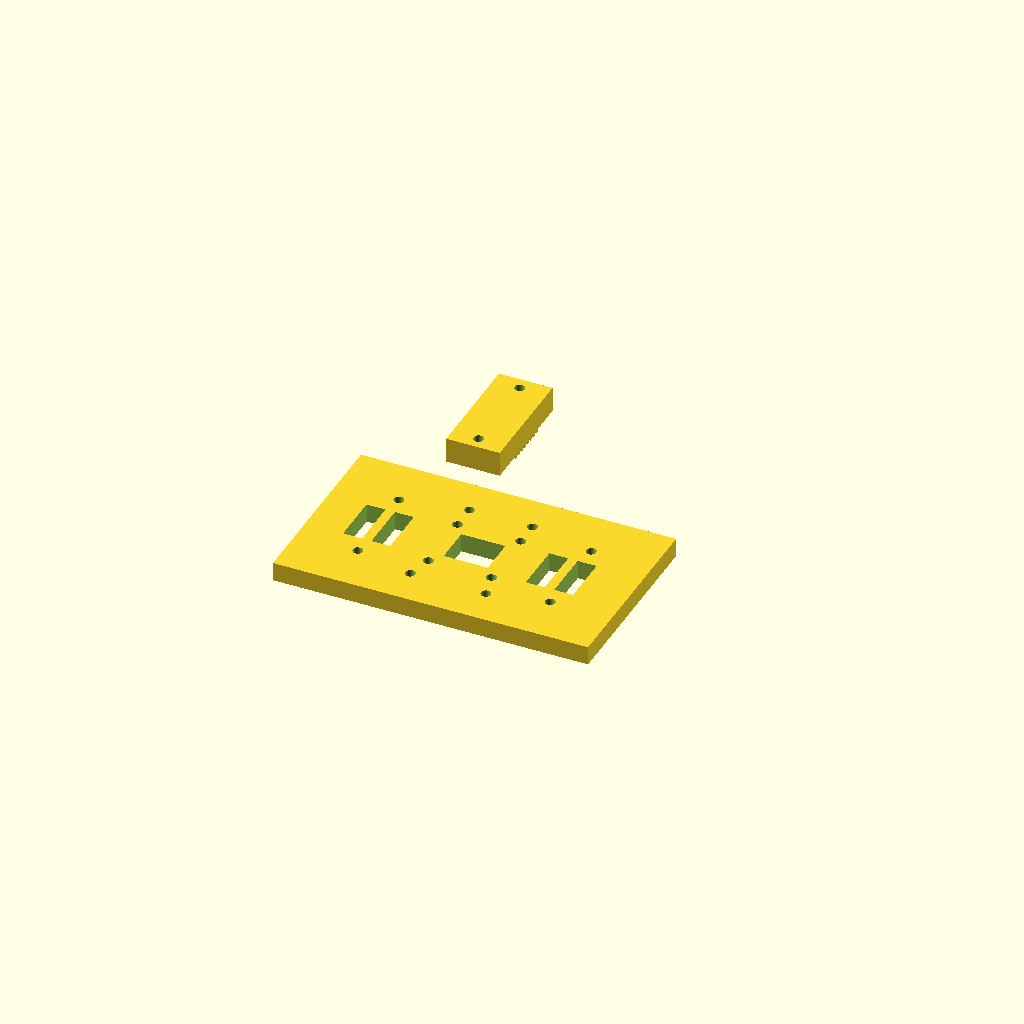
Cell 1 — every parameter at its default value.
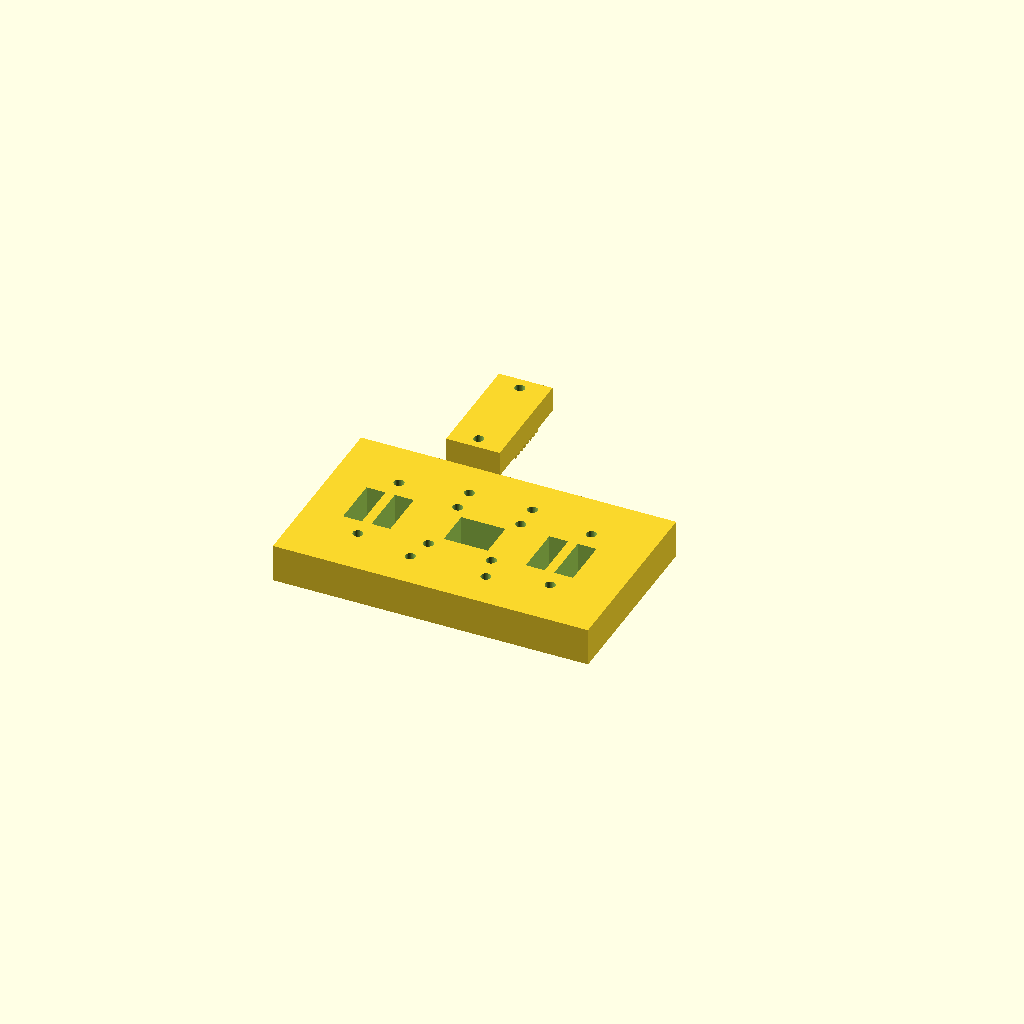
Cell 2 — T set to 12, the other parameters unchanged.
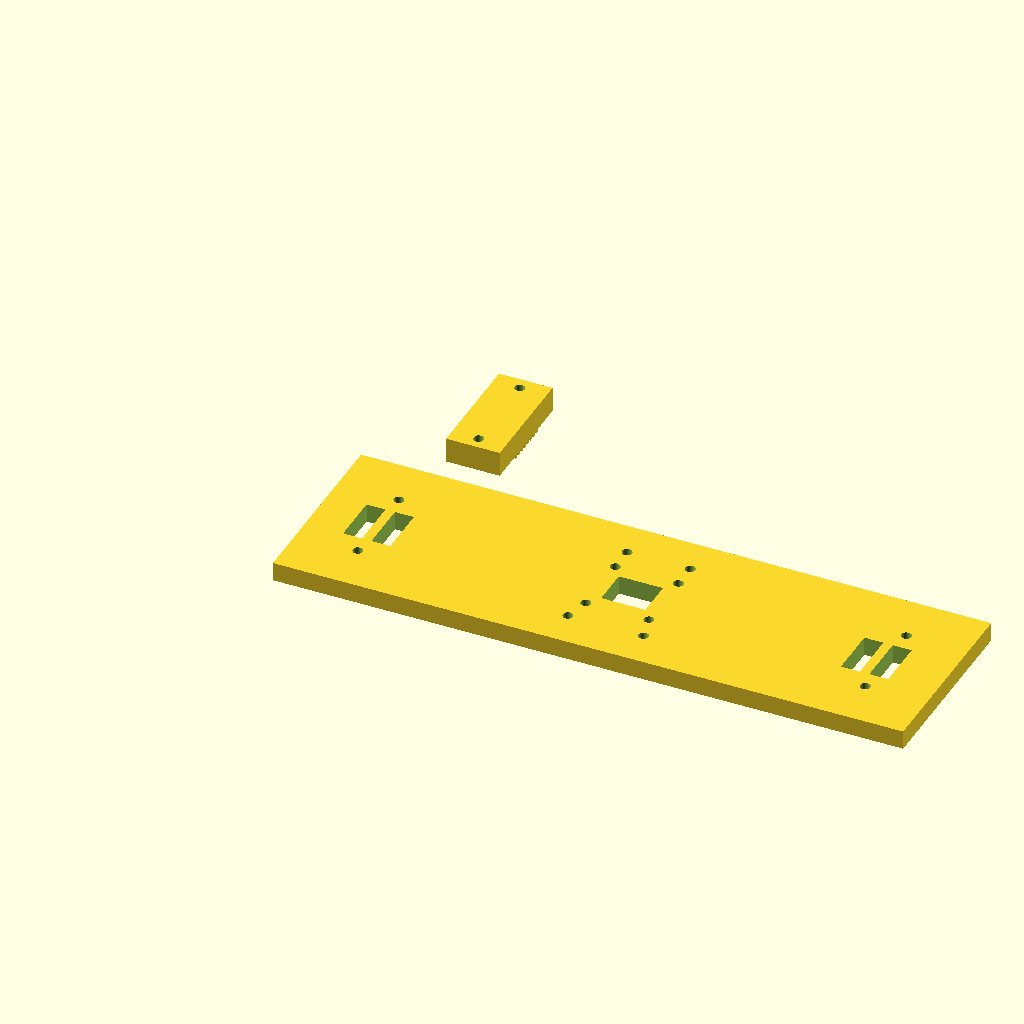
Cell 3 — PLATE_W set to 200, the other parameters unchanged.
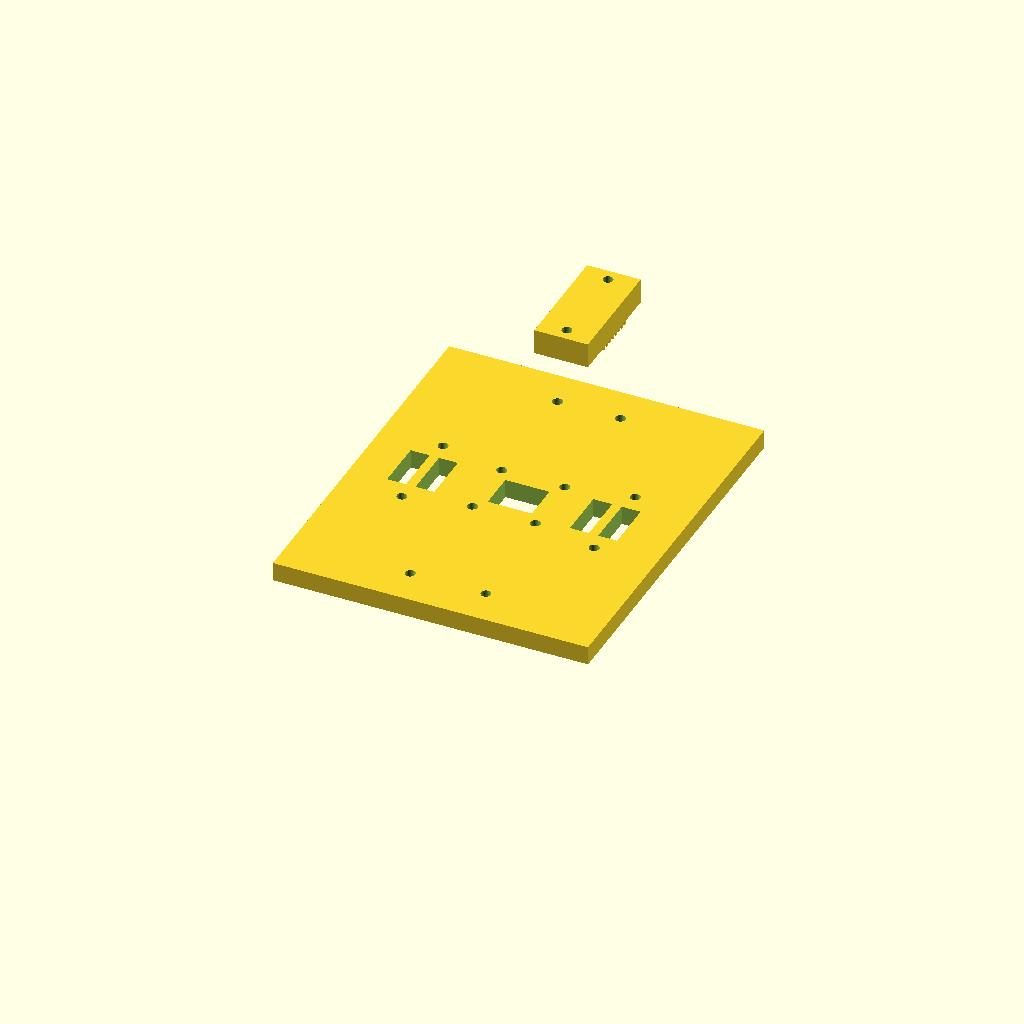
Cell 4: the same model with PLATE_D = 120.
All cells are drawn from one camera (rotation 55°, 0°, 25°, orthographic, colour scheme Cornfield), so only the parameter changes between them.
The OpenSCAD source (cad/openscad/gantry_carriage.scad):
// gantry_carriage.scad — the CoreXY toolhead: plate on the X-rail carriage,
// GT2 belt terminations, and the mount points for the finger module and the
// toolhead camera bracket.
//
// Parts (PART selector):
//   toolhead_plate — main plate, bolts to the MGN12H block (M3, 20 x 20)
//   belt_clamp     — toothed wedge; two per plate trap the folded belt ends
//
// Export: openscad -o toolhead_plate.stl -D 'PART="toolhead_plate"' gantry_carriage.scad
include <00_config.scad>

PART = is_undef(_AT_PART) ? "preview" : _AT_PART;  // -D 'PART=...' or a render wrapper overrides

T = 6;                   // plate thickness
PLATE_W = 100;           // along X (rail direction)
PLATE_D = 60;            // along Y

module toolhead_plate() {
    difference() {
        cube([PLATE_W, PLATE_D, T]);
        // MGN12H block pattern (M3, 20 x 20 mm nominal — verify vendor block)
        for (sx = [-1, 1], sy = [-1, 1])
            translate([PLATE_W / 2 + sx * 10, PLATE_D / 2 + sy * 10, -0.1])
                cylinder(d = M3_CLEAR, h = T + 0.2);
        // belt slots: the 6 mm GT2 ends fold up through and are trapped by
        // belt_clamp wedges; one pair near each end of the plate
        for (x = [12, PLATE_W - 12 - 2 * (BELT_W + 3)])
            for (i = [0:1])
                translate([x + i * (BELT_W + 3), PLATE_D / 2 - 8, -0.1])
                    cube([BELT_W, 16, T + 0.2]);
        // belt_clamp screw holes: one M3 pair per slot pair, outside the slots
        for (x = [12 + 7.5, PLATE_W - 12 - 7.5])   // centre of each slot pair
            for (sy = [-1, 1])
                translate([x, PLATE_D / 2 + sy * 14, -0.1])
                    cylinder(d = M3_CLEAR, h = T + 0.2);
        // finger module mount: 2 x M3 on a 24 mm spacing, front centre
        for (sx = [-1, 1])
            translate([PLATE_W / 2 + sx * 12, 12, -0.1])
                cylinder(d = M3_CLEAR, h = T + 0.2);
        // toolcam bracket mount: 2 x M3 on a 20 mm spacing, rear centre
        for (sx = [-1, 1])
            translate([PLATE_W / 2 + sx * 10, PLATE_D - 12, -0.1])
                cylinder(d = M3_CLEAR, h = T + 0.2);
        // cable pass-through
        translate([PLATE_W / 2 - 7, PLATE_D / 2 - 6, -0.1])
            cube([14, 12, T + 0.2]);
    }
}

// Wedge that presses the folded belt into its slot pair; GT2 tooth ribs on
// the contact face, two M3 clamp screws on the plate holes (±14 mm) above.
module belt_clamp() {
    w = 2 * (BELT_W + 3) - 1;   // 17 mm, spans both slots of one pair
    d = 36;                     // reaches the screw holes 14 mm past the slots
    h = 8;
    difference() {
        union() {
            cube([w, d, h]);
            // tooth ribs gripping the belt back, protruding 1 mm below the
            // contact face, over the slot span only
            for (y = [11:2:25])
                translate([0, y, -1]) cube([w, 1, 3]);
        }
        for (y = [4, d - 4])
            translate([w / 2, y, -0.1]) cylinder(d = M3_CLEAR, h = h + 0.2);
    }
}

// -- preview / selector ---------------------------------------------------------
if (PART == "preview" || PART == "toolhead_plate")
    toolhead_plate();
if (PART == "preview")
    translate([20, PLATE_D + 15, 0]) belt_clamp();
else if (PART == "belt_clamp")
    belt_clamp();
Parameter table extracted from the source (name, type, default, range or options):
T: number, default 6
PLATE_W: number, default 100
PLATE_D: number, default 60
